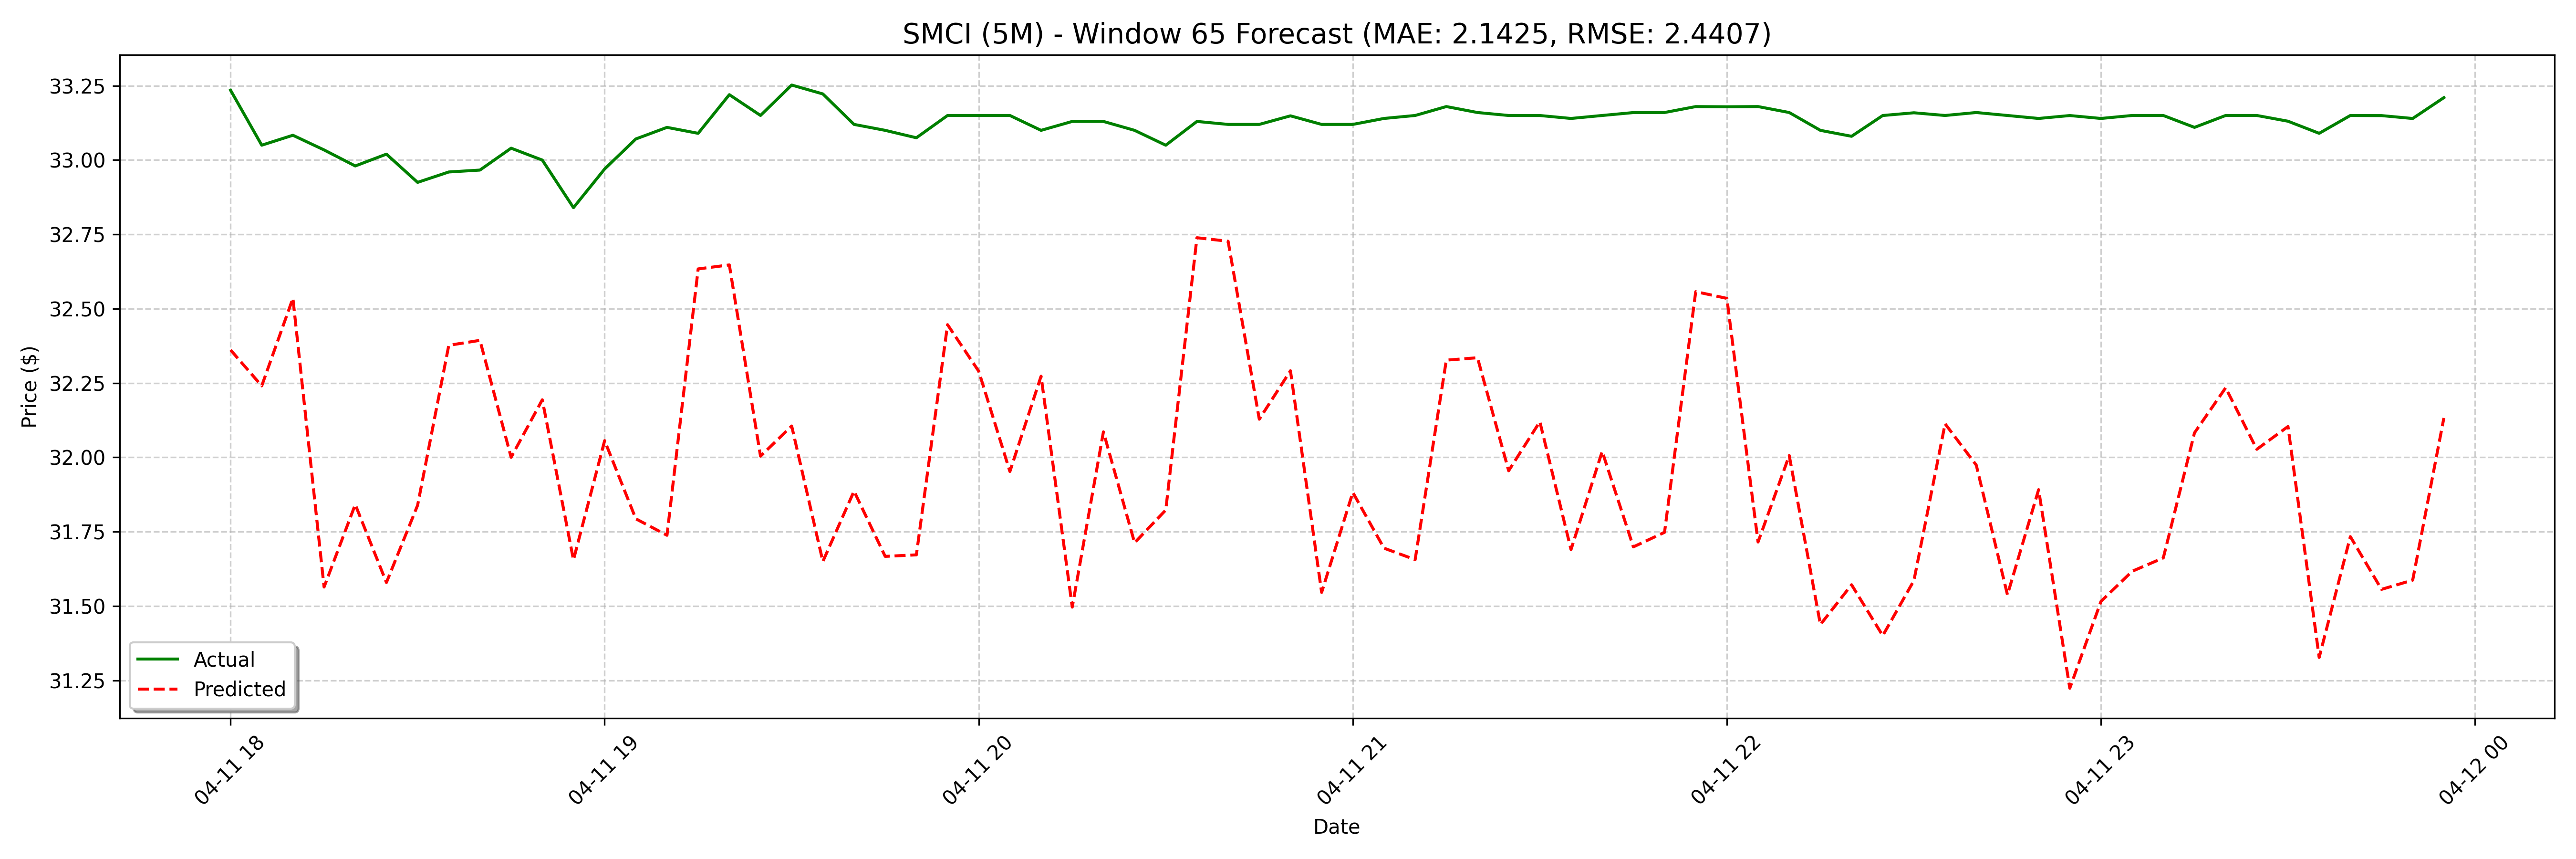

The data file committed next to this chart (first rows):
date, actual, forecast
2025-04-11 18:00:00, 33.24, 32.36
2025-04-11 18:05:00, 33.05, 32.24
2025-04-11 18:10:00, 33.08, 32.54
2025-04-11 18:15:00, 33.03, 31.56
2025-04-11 18:20:00, 32.98, 31.84
2025-04-11 18:25:00, 33.02, 31.58
2025-04-11 18:30:00, 32.92, 31.84
2025-04-11 18:35:00, 32.96, 32.38
2025-04-11 18:40:00, 32.97, 32.39
2025-04-11 18:45:00, 33.04, 32
2025-04-11 18:50:00, 33.0, 32.19
2025-04-11 18:55:00, 32.84, 31.66
2025-04-11 19:00:00, 32.97, 32.06
2025-04-11 19:05:00, 33.07, 31.79
2025-04-11 19:10:00, 33.11, 31.74
2025-04-11 19:15:00, 33.09, 32.63
2025-04-11 19:20:00, 33.22, 32.65
2025-04-11 19:25:00, 33.15, 32
2025-04-11 19:30:00, 33.25, 32.11
2025-04-11 19:35:00, 33.22, 31.65
2025-04-11 19:40:00, 33.12, 31.89
2025-04-11 19:45:00, 33.1, 31.67
2025-04-11 19:50:00, 33.08, 31.67
2025-04-11 19:55:00, 33.15, 32.45
2025-04-11 20:00:00, 33.15, 32.29
2025-04-11 20:05:00, 33.15, 31.95
2025-04-11 20:10:00, 33.1, 32.27
2025-04-11 20:15:00, 33.13, 31.5
2025-04-11 20:20:00, 33.13, 32.09
2025-04-11 20:25:00, 33.1, 31.71
2025-04-11 20:30:00, 33.05, 31.82
2025-04-11 20:35:00, 33.13, 32.74
2025-04-11 20:40:00, 33.12, 32.73
2025-04-11 20:45:00, 33.12, 32.13
2025-04-11 20:50:00, 33.15, 32.29
2025-04-11 20:55:00, 33.12, 31.55
2025-04-11 21:00:00, 33.12, 31.88
2025-04-11 21:05:00, 33.14, 31.69
2025-04-11 21:10:00, 33.15, 31.66
2025-04-11 21:15:00, 33.18, 32.33
2025-04-11 21:20:00, 33.16, 32.34
2025-04-11 21:25:00, 33.15, 31.96
2025-04-11 21:30:00, 33.15, 32.12
2025-04-11 21:35:00, 33.14, 31.69
2025-04-11 21:40:00, 33.15, 32.02
2025-04-11 21:45:00, 33.16, 31.7
2025-04-11 21:50:00, 33.16, 31.75
2025-04-11 21:55:00, 33.18, 32.56
2025-04-11 22:00:00, 33.18, 32.53
2025-04-11 22:05:00, 33.18, 31.72
2025-04-11 22:10:00, 33.16, 32.01
2025-04-11 22:15:00, 33.1, 31.44
2025-04-11 22:20:00, 33.08, 31.57
2025-04-11 22:25:00, 33.15, 31.4
2025-04-11 22:30:00, 33.16, 31.59
2025-04-11 22:35:00, 33.15, 32.11
2025-04-11 22:40:00, 33.16, 31.97
2025-04-11 22:45:00, 33.15, 31.54
2025-04-11 22:50:00, 33.14, 31.89
2025-04-11 22:55:00, 33.15, 31.22
... 68 more rows
